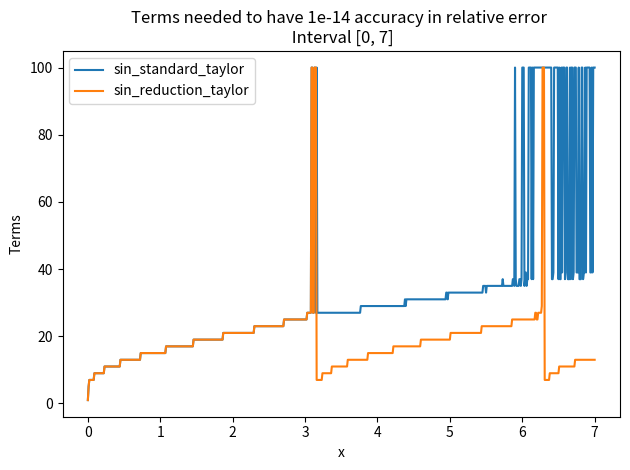
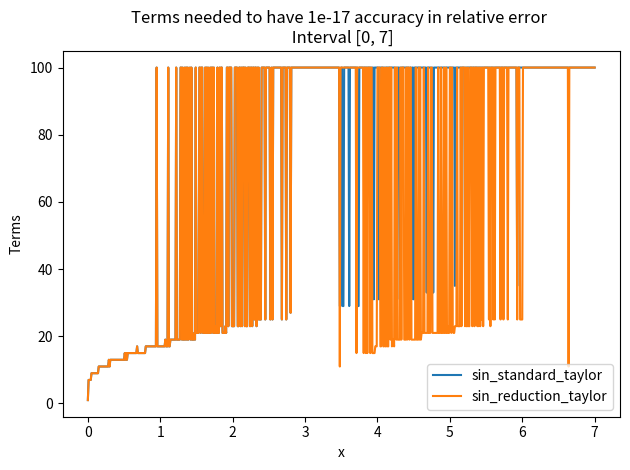
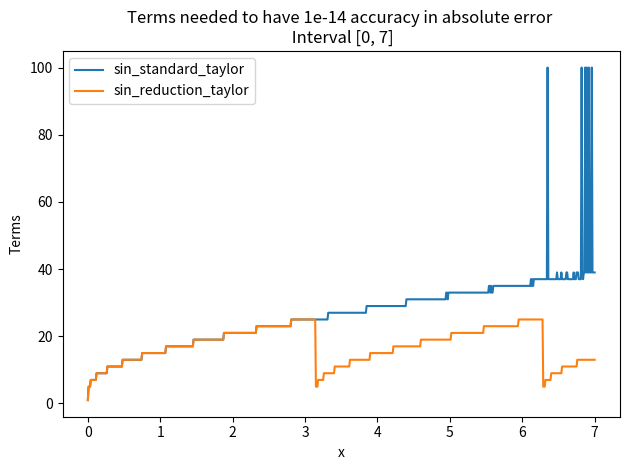
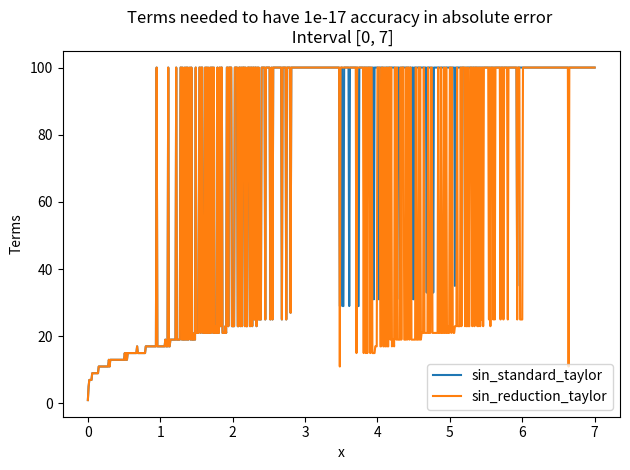
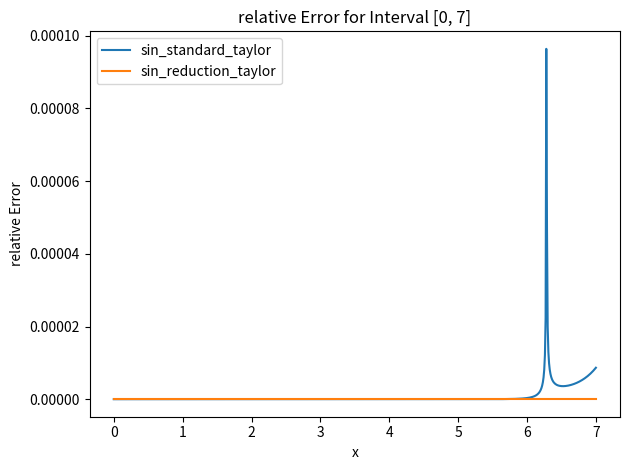
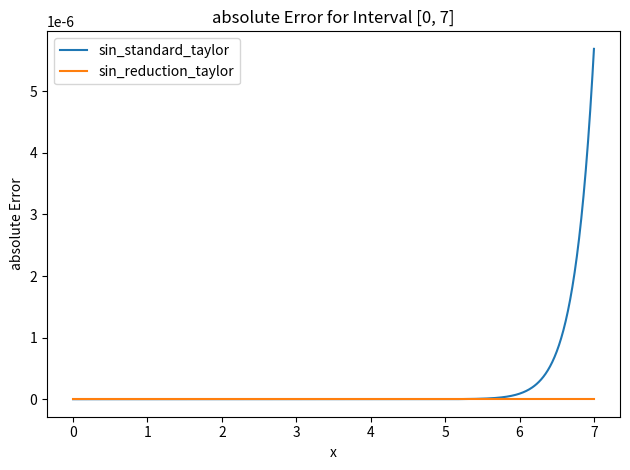
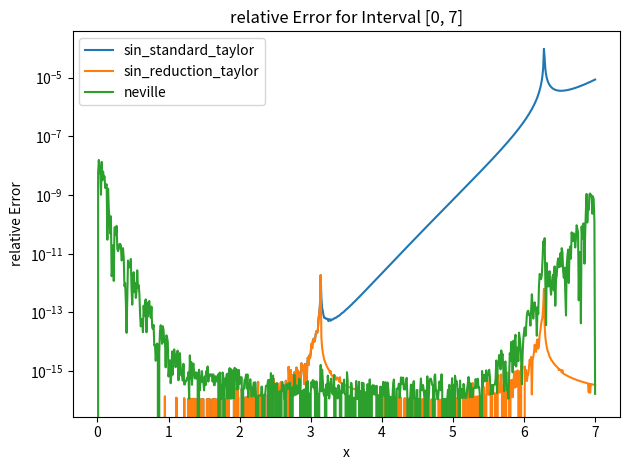
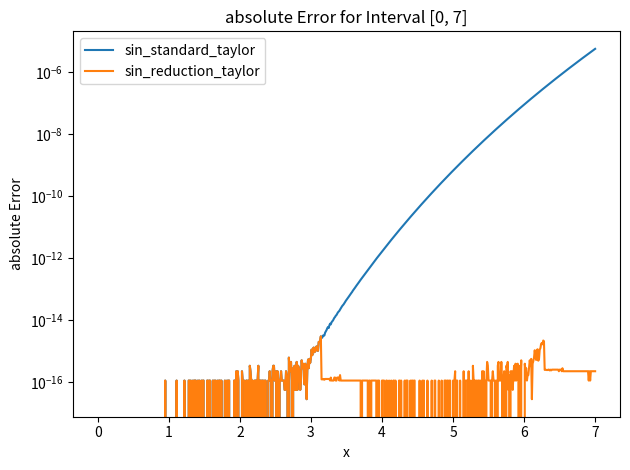

These charts were generated, in order, by the following Python code:
import numpy as np
import matplotlib.pyplot as plt


def summands(x_0=0.0, terms=1):
    summands = [x_0]
    for n in range(1, terms + 1):
        if n % 2 == 0 or n < 2:
            continue
        factor = -(x_0 * x_0) / (n * (n - 1))
        summands.append(summands[-1] * factor)
    return summands


def summing(arr, reverse=False):
    sum = 0
    if reverse:
        arr = arr[::-1]
    for num in arr:
        sum += num
    return sum


def summing_v2(arr, reverse=False):
    if reverse:
        arr = arr[::-1]
    sum_positive = summing(arr[::2])
    sum_negative = summing(arr[1::2])
    return sum_positive + sum_negative


def sin_standard_taylor(x, terms=1, reverse=True):
    sinarr = summands(terms=terms, x_0=x)
    result = summing(sinarr, reverse=reverse)
    return result


def sin_reduction_taylor(x, terms=1):
    if x < 0:
        return -sin_reduction_taylor(-x, terms=terms)
    if x <= np.pi:
        return sin_standard_taylor(x, terms=terms)
    elif x <= 2 * np.pi:
        return -sin_standard_taylor(np.abs(np.pi - x), terms=terms)
    else:
        k = np.floor(x / (2 * np.pi))
        r = x - 2 * k * np.pi
        return sin_reduction_taylor(r, terms=terms)


def error(*reverse, test=0.0, function=sin_reduction_taylor, terms=1, absolute=False):
    true_value = np.longdouble(np.sin(test))
    test_value = function(test, terms, *reverse)
    if absolute:
        return np.abs((test_value - true_value))
    else:
        if true_value != 0:
            return np.abs((test_value - true_value) / true_value)
        else:
            return 0


def terms_needed(test=0.0, function=sin_reduction_taylor, terms=1, accuracy=1e-13, limit=100, absolute=False):
    while error(test=test, function=function, terms=terms, absolute=absolute) > accuracy and terms < limit:
        terms += 1
    return terms


def plot_terms_interval(start, end, num_points, functions=None, accuracy=1e-13, limit=500, absolute=False):
    if functions is None:
        functions = [sin_reduction_taylor]
    x_arr = np.linspace(start, end, num_points)
    for func in functions:
        term_arr = []
        for x in x_arr:
            term_arr.append(terms_needed(test=x, function=func, accuracy=accuracy, limit=limit, absolute=absolute))
        plt.plot(x_arr, term_arr, label=func.__name__)
    plt.xlabel('x')
    if absolute:
        err_type = "absolute"
    else:
        err_type = "relative"
    plt.ylabel('Terms')
    plt.title(f'Terms needed to have {accuracy} accuracy in {err_type} error \n Interval [{start}, {end}]')
    plt.legend()
    plt.tight_layout()
    plt.show()
    return


def plot_error_interval(start, end, num_points, functions=None, terms=1, absolute=False, log=False, chebyshev=False):
    if functions is None:
        functions = [sin_reduction_taylor]
    x_arr = np.linspace(start, end, num_points)
    for func in functions:
        error_arr = []
        for x in x_arr:
            if func == neville:
                datax, datay = generate_interpolation_data(start, end, int(num_points/20), chebyshev=chebyshev)
                error_arr.append(error_neville(test=x, datax=datax, datay=datay, absolute=absolute))
            else:
                error_arr.append(error(test=x, function=func, terms=terms, absolute=absolute))
        plt.plot(x_arr, error_arr, label=func.__name__)
    plt.xlabel('x')
    if absolute:
        err_type = "absolute"
    else:
        err_type = "relative"

    plt.ylabel(f'{err_type} Error')
    plt.title(f'{err_type} Error for Interval [{start}, {end}]')
    if log:
        plt.yscale('log')
    plt.legend()
    plt.tight_layout()
    plt.show()
    return


def txt_write_error(term_values=None, x_0_values=None, name="error_analysis_table.txt"):
    if term_values is None:
        term_values = [1]
    if x_0_values is None:
        x_0_values = [0]
    txt_file_path = name

    with (open(txt_file_path, 'w') as txtfile):
        for x_0 in x_0_values:
            txtfile.write("{:<15}".format(f"\nx_0 = {x_0}"))
            first_term = True
            for terms in term_values:
                true_value = np.longdouble(np.sin(x_0))
                reduction = sin_reduction_taylor(x_0, terms)
                reduction_rel = error(test=x_0, function=sin_reduction_taylor, terms=terms)
                reduction_abs = error(test=x_0, function=sin_reduction_taylor, terms=terms, absolute=True)
                forward_sum = sin_standard_taylor(x_0, terms, reverse=False)
                forward_rel_error = error(False, test=x_0, function=sin_standard_taylor, terms=terms, absolute=False)
                forward_abs_error = error(False, test=x_0, function=sin_standard_taylor, terms=terms, absolute=True)
                backward_sum = sin_standard_taylor(x_0, terms, reverse=False)
                backward_rel_error = error(test=x_0, function=sin_standard_taylor, terms=terms, absolute=False)
                backward_abs_error = error(test=x_0, function=sin_standard_taylor, terms=terms, absolute=True)
                if first_term:
                    txtfile.write(f"True Value = {true_value:.3e}\n")

                    txtfile.write(
                        "{:<7} {:<10} {:<10} {:<12} {:<10} {:<10} {:<12} {:<10} {:<10} {:<12} \n".format
                        ("terms",
                         "Taylor",
                         "Abs Err",
                         "Rel Err",
                         "Forward",
                         "Abs Err",
                         "Rel Err",
                         "Backward",
                         "Abs Err",
                         "Rel Err"))
                    first_term = False

                txtfile.write(
                    "{:<7} {:<10.3e} {:<10.3e} {:<12.3e} {:<10.3e} {:<10.3e} {:<12.3e} {:<10.3e} {:<10.3e} "
                    "{:<12.3e}\n".format(
                        terms,
                        reduction, reduction_abs, reduction_rel,
                        forward_sum, forward_abs_error, forward_rel_error,
                        backward_sum, backward_abs_error, backward_rel_error))

    print("Data has been written to", txt_file_path)
    return


def neville(datax, datay, x):
    n = len(datax)
    p = n * [0]
    for k in range(n):
        for i in range(n - k):
            if k == 0:
                p[i] = datay[i]
            else:
                p[i] = ((x - datax[i + k]) * p[i] + (datax[i] - x) * p[i + 1]) / \
                       (datax[i] - datax[i + k])
    return p[0]


def generate_interpolation_data(interval_start, interval_end, num_points, chebyshev=False):
    if chebyshev:
        chebyshev_nodes = [(interval_start + interval_end) / 2 +
                           (interval_end - interval_start) / 2 *
                           np.cos((2 * i + 1) * np.pi / (2 * num_points))
                           for i in range(num_points)]
        datax = np.array(chebyshev_nodes)
        datay = np.sin(datax)
        return datax, datay
    else:
        datax = np.linspace(interval_start, interval_end, num_points)
        datay = np.sin(datax)
        return datax, datay


def error_neville(test=0, datax=None, datay=None, absolute=False):
    if datax is None:
        datax = [0]
    if datay is None:
        datay = [np.sin(0)]
    true_value = np.longdouble(np.sin(test))
    test_value = neville(datax, datay, test)

    if absolute:
        return np.abs((test_value - true_value))
    else:
        if true_value != 0:
            return np.abs((test_value - true_value) / true_value)
        else:
            return 0


def main():
    plot_terms_interval(0, 7, 701, functions=[sin_standard_taylor, sin_reduction_taylor],
                        accuracy=1e-14, limit=100)
    plot_terms_interval(0, 7, 701, functions=[sin_standard_taylor, sin_reduction_taylor],
                        accuracy=1e-17, limit=100)
    plot_terms_interval(0, 7, 701, functions=[sin_standard_taylor, sin_reduction_taylor],
                        accuracy=1e-14, limit=100, absolute=True)
    plot_terms_interval(0, 7, 701, functions=[sin_standard_taylor, sin_reduction_taylor],
                        accuracy=1e-17, limit=100, absolute=True)
    plot_error_interval(0, 7, 701, functions=[sin_standard_taylor, sin_reduction_taylor],
                        terms=25)
    plot_error_interval(0, 7, 701, functions=[sin_standard_taylor, sin_reduction_taylor],
                        terms=25, absolute=True)
    plot_error_interval(0, 7, 701, functions=[sin_standard_taylor, sin_reduction_taylor, neville],
                        terms=25, log=True, chebyshev=False)
    plot_error_interval(0, 7, 701, functions=[sin_standard_taylor, sin_reduction_taylor],
                        terms=25, absolute=True, log=True)
    txt_write_error([10, 15, 20, 25, 30], [2, 4, 8, 16, 32, 64, 128, 710])




if __name__ == "__main__":
    main()
